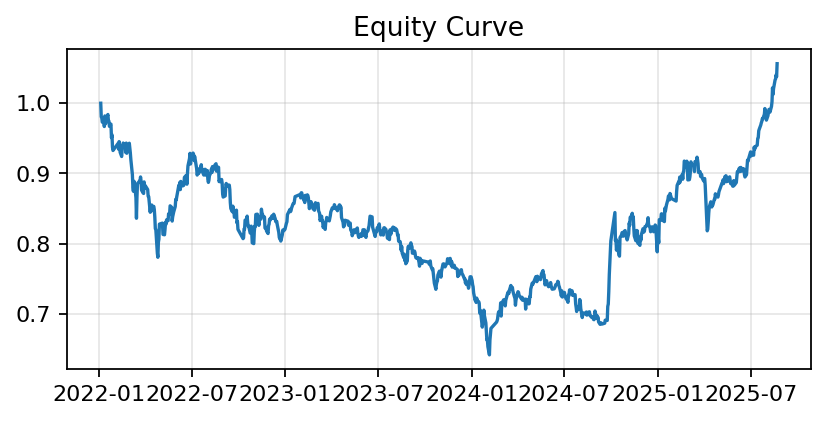

Values plotted in this chart, from the file beside it:
date, equity
2022-01-04, 1.0
2022-01-05, 0.9806
2022-01-06, 0.9794
2022-01-07, 0.973
2022-01-10, 0.9763
2022-01-11, 0.9668
2022-01-12, 0.9819
2022-01-13, 0.9704
2022-01-14, 0.9724
2022-01-17, 0.9817
2022-01-18, 0.984
2022-01-19, 0.9754
2022-01-20, 0.9745
2022-01-21, 0.9671
2022-01-24, 0.9703
2022-01-25, 0.9508
2022-01-26, 0.9552
2022-01-27, 0.9376
2022-01-28, 0.9326
2022-02-07, 0.9427
2022-02-08, 0.9345
2022-02-09, 0.9453
2022-02-10, 0.9405
2022-02-11, 0.9302
2022-02-14, 0.9241
2022-02-15, 0.9353
2022-02-16, 0.9385
2022-02-17, 0.9433
2022-02-18, 0.9421
2022-02-21, 0.9398
2022-02-22, 0.9298
2022-02-23, 0.9432
2022-02-24, 0.9287
2022-02-25, 0.9365
2022-02-28, 0.9408
2022-03-01, 0.943
2022-03-02, 0.9359
2022-03-03, 0.9292
2022-03-04, 0.9197
2022-03-07, 0.8984
2022-03-08, 0.8805
2022-03-09, 0.8745
2022-03-10, 0.8888
2022-03-11, 0.8878
2022-03-14, 0.8652
2022-03-15, 0.8361
2022-03-16, 0.8662
2022-03-17, 0.885
2022-03-18, 0.8863
2022-03-21, 0.8891
2022-03-22, 0.8893
2022-03-23, 0.895
2022-03-24, 0.8897
2022-03-25, 0.8762
2022-03-28, 0.8723
2022-03-29, 0.8714
2022-03-30, 0.8879
2022-03-31, 0.8787
2022-04-01, 0.8828
2022-04-06, 0.877
... 825 more rows
